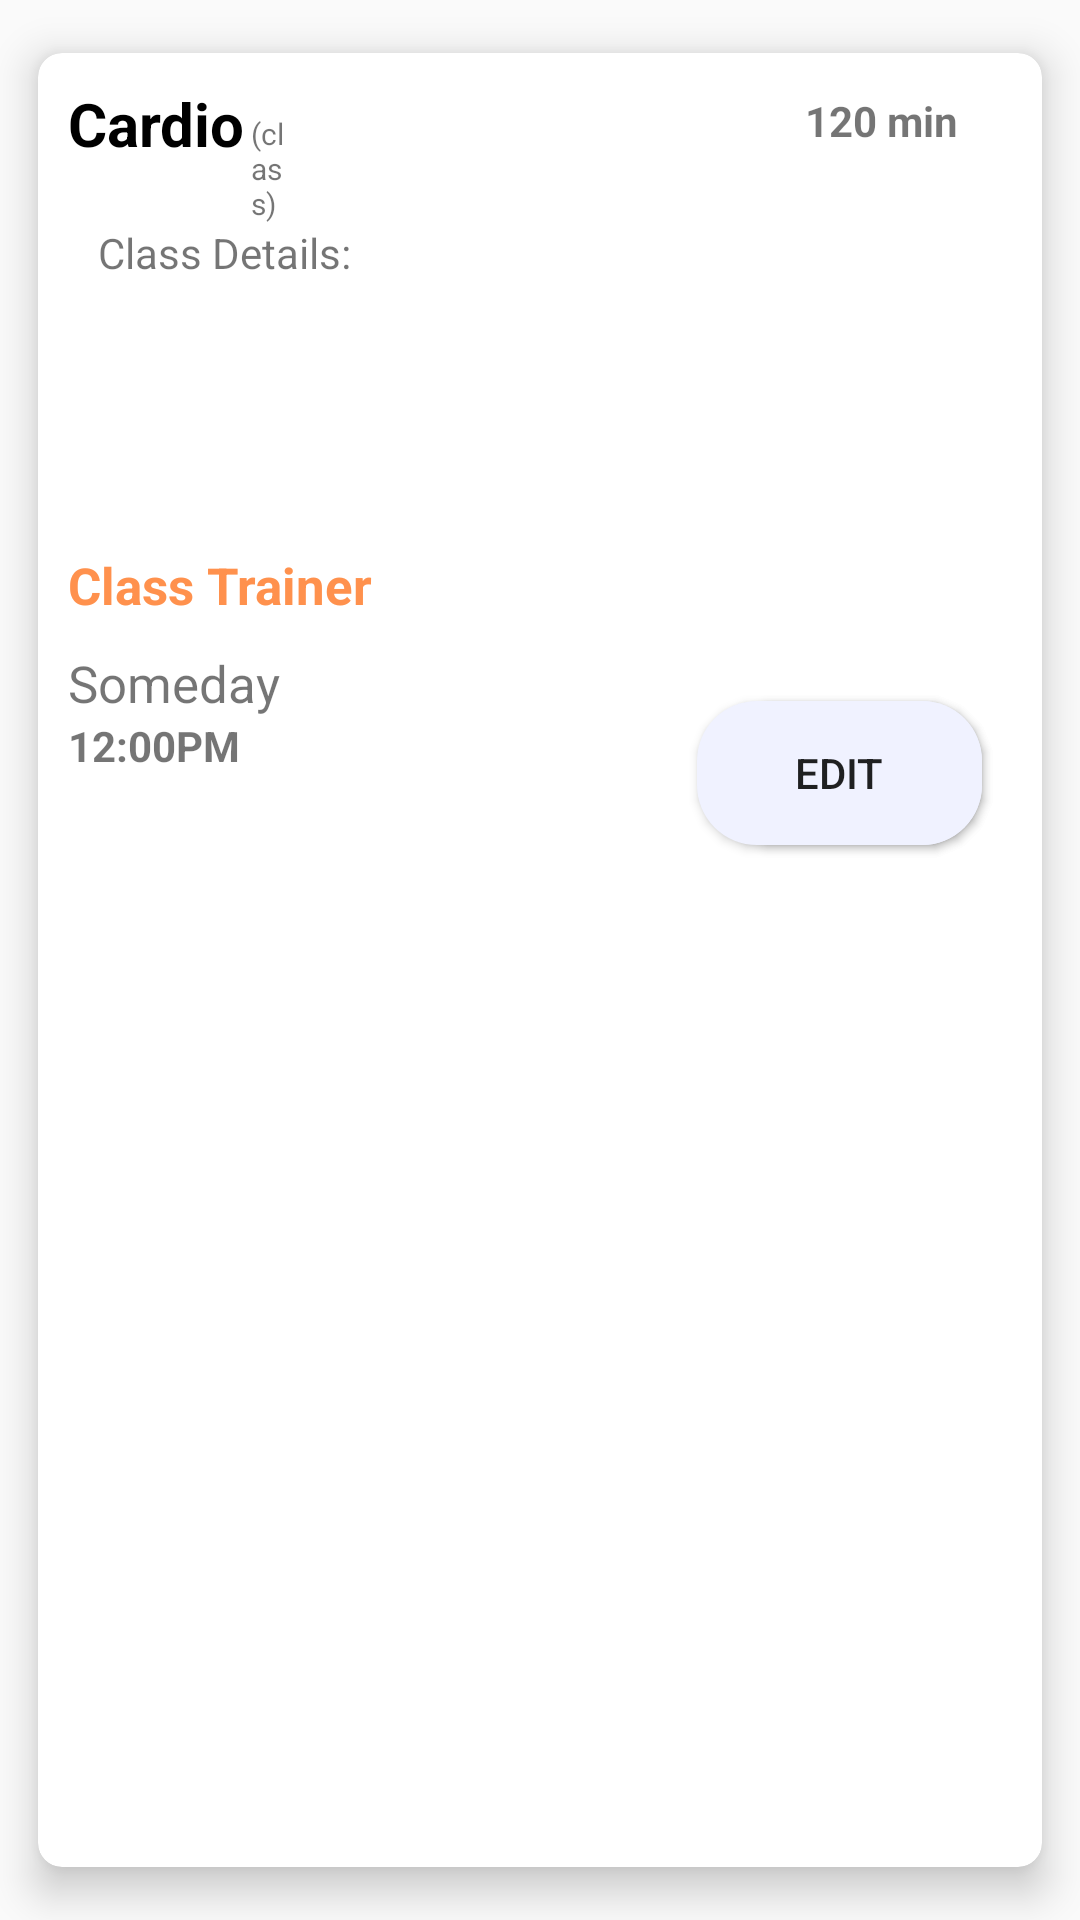

The Android layout XML behind this screen, and the referenced resources:
<!-- AndroidManifest.xml: application theme Theme.GymBooker -->
<!-- res/layout/gym_classes_adapter.xml -->
<?xml version="1.0" encoding="utf-8"?>
<androidx.cardview.widget.CardView xmlns:android="http://schemas.android.com/apk/res/android"
    xmlns:app="http://schemas.android.com/apk/res-auto"
    xmlns:tools="http://schemas.android.com/tools"
    android:layout_width="match_parent"
    android:layout_height="wrap_content"
    android:layout_margin="5dp"
    app:cardBackgroundColor="@color/white"
    app:cardCornerRadius="8dp"
    app:cardElevation="8dp"
    app:cardMaxElevation="10dp"
    app:cardPreventCornerOverlap="true"
    app:cardUseCompatPadding="true"
    tools:context=".Adapter.AdapterGymClasses">

    <RelativeLayout
        android:layout_width="match_parent"
        android:layout_height="wrap_content"
        android:padding="0dp">

        <TextView
            android:id="@+id/gymClasses_Name"
            android:layout_width="wrap_content"
            android:layout_height="wrap_content"
            android:layout_marginStart="10dp"
            android:layout_marginTop="10dp"
            android:text="Cardio"
            android:textColor="@color/black"
            android:textSize="20sp"
            android:textStyle="bold"/>

        <TextView
            android:layout_width="wrap_content"
            android:layout_height="wrap_content"
            android:layout_marginStart="2dp"
            android:layout_marginTop="20dp"
            android:layout_marginEnd="173dp"
            android:layout_toStartOf="@+id/gymClasses_Duration"
            android:layout_toEndOf="@+id/gymClasses_Name"
            android:text="(class)"
            android:textSize="10sp" />

        <TextView
            android:id="@+id/gymClasses_Duration"
            android:layout_width="wrap_content"
            android:layout_height="wrap_content"
            android:layout_alignEnd="@+id/gymClasses_Name"
            android:layout_alignParentRight="true"
            android:layout_marginTop="13dp"
            android:layout_marginEnd="28dp"
            android:text="120 min"
            android:textAlignment="textEnd"
            android:textStyle="bold" />

        <TextView
            android:id="@+id/gymClasses_Details"
            android:layout_width="match_parent"
            android:layout_height="wrap_content"
            android:layout_below="@id/gymClasses_Name"
            android:layout_margin="20dp"
            android:layout_marginTop="10dp"
            android:drawablePadding="2dp"
            android:text="Class Details:"
            android:textAlignment="gravity" />

        <TextView
            android:id="@+id/gymClasses_Day"
            android:layout_width="wrap_content"
            android:layout_height="wrap_content"
            android:layout_below="@+id/gymClasses_Trainer"
            android:layout_marginStart="10dp"
            android:layout_marginTop="10dp"
            android:drawablePadding="2dp"
            android:text="Someday"
            android:textSize="17sp" />

        <TextView
            android:id="@+id/gymClasses_Time"
            android:layout_width="200dp"
            android:layout_height="wrap_content"
            android:layout_below="@id/gymClasses_Day"
            android:layout_marginStart="10dp"
            android:layout_marginBottom="10dp"
            android:drawablePadding="2dp"
            android:text="12:00PM"
            android:textStyle="bold" />

        <TextView
            android:id="@+id/gymClasses_Trainer"
            android:layout_width="wrap_content"
            android:layout_height="wrap_content"
            android:layout_below="@id/gymClasses_Details"
            android:layout_marginStart="10dp"
            android:layout_marginTop="70dp"
            android:drawablePadding="2dp"
            android:textColor="@color/orange"
            android:text="Class Trainer"
            android:textSize="17sp"
            android:textStyle="bold" />























        <Button
            android:id="@+id/gymClasses_bookNow"
            android:layout_width="wrap_content"
            android:layout_height="wrap_content"
            android:layout_below="@id/gymClasses_Details"
            android:layout_alignParentEnd="true"
            android:layout_marginTop="120dp"
            android:layout_marginEnd="20dp"
            android:layout_marginBottom="10dp"
            android:background="@drawable/curve_rectangle_pearl_white"
            android:drawablePadding="2dp"
            android:text="Book Now" />

        <Button
            android:id="@+id/gymClasses_editClass"
            android:layout_width="95dp"
            android:layout_height="wrap_content"
            android:layout_below="@id/gymClasses_Details"
            android:layout_alignParentEnd="true"
            android:layout_marginTop="120dp"
            android:layout_marginEnd="20dp"
            android:layout_marginBottom="10dp"
            android:background="@drawable/curve_rectangle_pearl_white"
            android:drawablePadding="2dp"
            android:text="Edit" />



    </RelativeLayout>

</androidx.cardview.widget.CardView>
<!-- resources referenced by this layout -->
<resources>
  <color name="black">#FF000000</color>
  <color name="orange">#FF914D</color>
  <color name="white">#FFFFFFFF</color>
  <!-- drawable curve_rectangle_pearl_white (drawable) -->
  <?xml version="1.0" encoding="utf-8"?>
  <shape xmlns:android="http://schemas.android.com/apk/res/android"
      android:shape="rectangle">
  
      <corners android:radius="20dp"/>
      <solid android:color="@color/pearl_white"/>
  
  </shape>
  <style name="Theme.GymBooker" parent="Theme.AppCompat.DayNight.DarkActionBar">
          
          <item name="colorPrimary">@color/blue</item>
          <item name="colorPrimaryVariant">@color/purple_700</item>
          <item name="colorOnPrimary">@color/white</item>
          
          <item name="colorSecondary">@color/teal_200</item>
          <item name="colorSecondaryVariant">@color/teal_700</item>
          <item name="colorOnSecondary">@color/black</item>
          
          <item name="android:statusBarColor" tools:targetApi="l">?attr/colorPrimaryVariant</item>
          
      </style>
  <color name="pearl_white">#F0F2FF</color>
  <color name="blue">#637DF6</color>
  <color name="purple_700">#FF3700B3</color>
  <color name="teal_200">#FF03DAC5</color>
  <color name="teal_700">#FF018786</color>
</resources>
